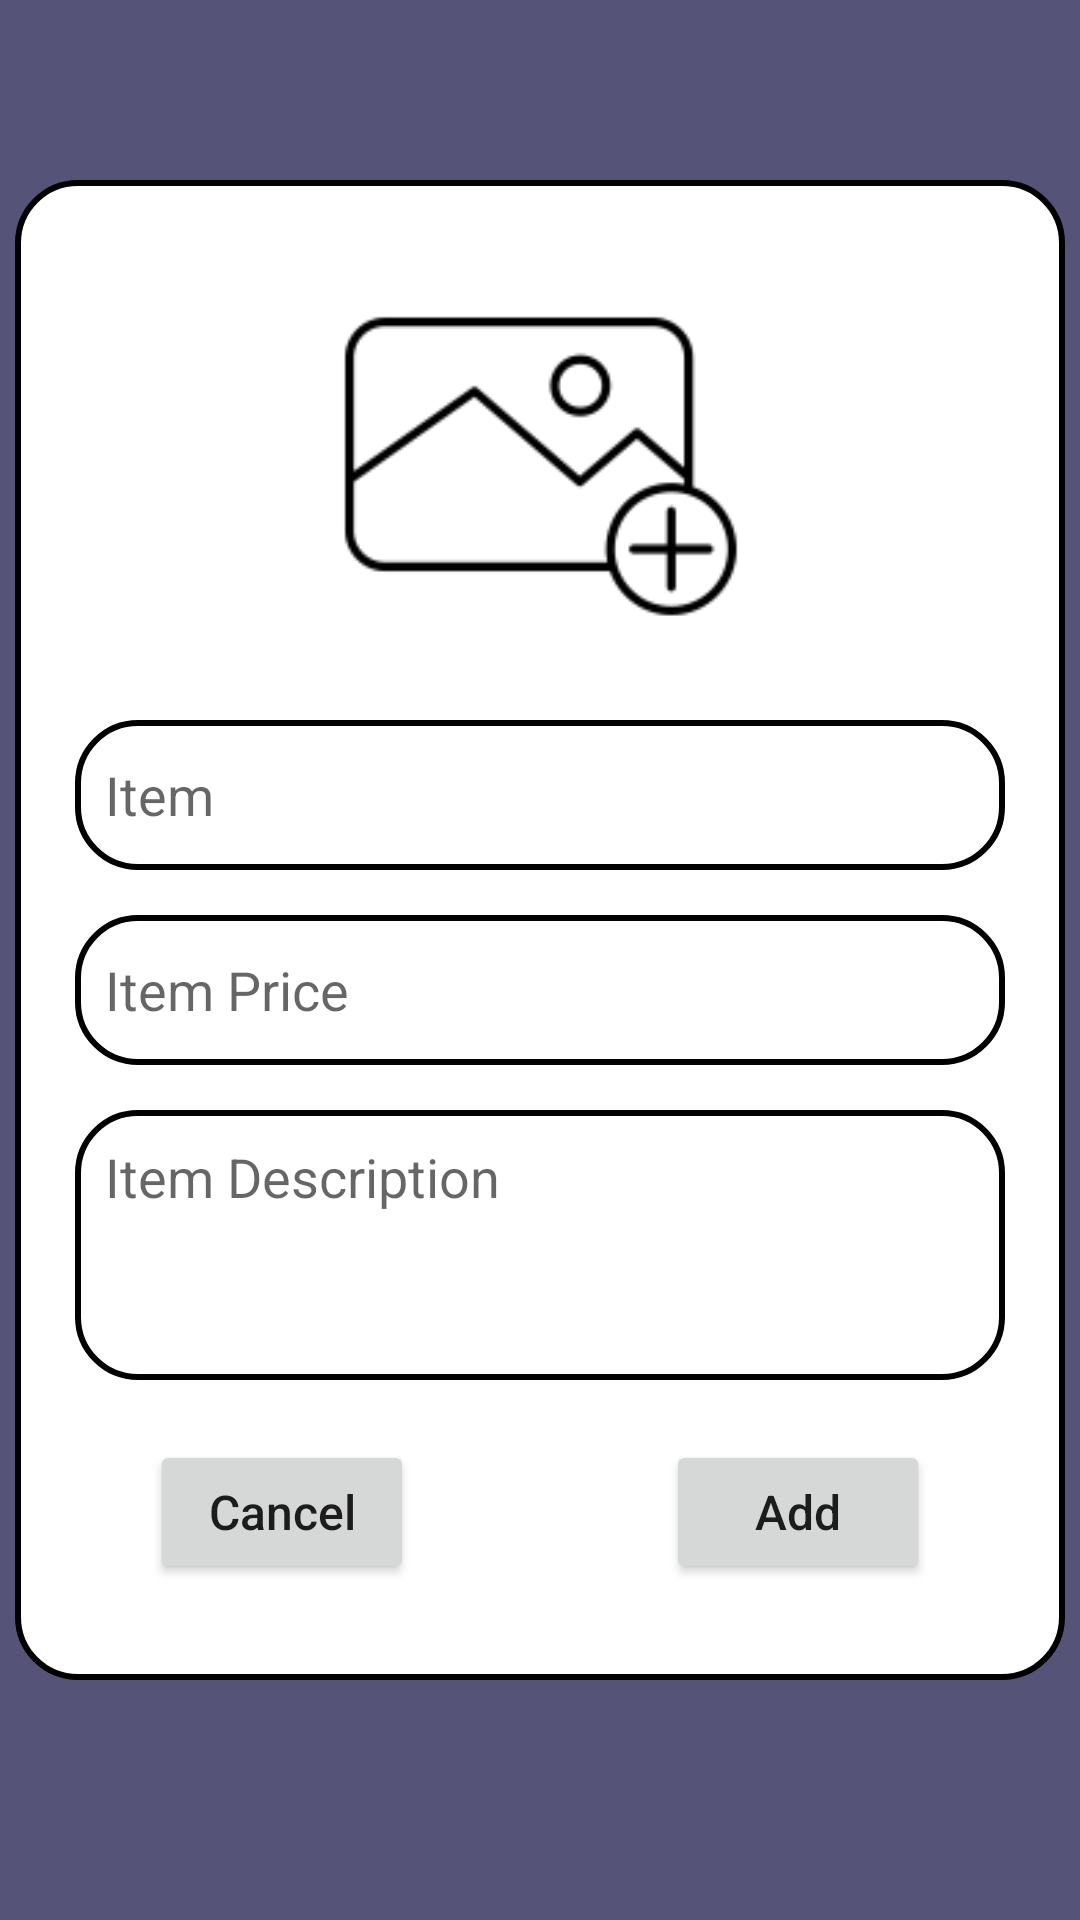

Produce the Android XML layout that renders to this screen, including the resource entries it uses.
<!-- AndroidManifest.xml: application theme Theme.Suit_Case -->
<!-- res/layout/activity_add_items.xml -->
<?xml version="1.0" encoding="utf-8"?>
<LinearLayout xmlns:android="http://schemas.android.com/apk/res/android"
    xmlns:app="http://schemas.android.com/apk/res-auto"
    xmlns:tools="http://schemas.android.com/tools"
    android:layout_width="match_parent"
    android:layout_height="match_parent"
    android:orientation="vertical"
    android:background="@color/dusk"
    tools:context=".AddItems">

    <LinearLayout
        android:id="@+id/linear_add"
        android:layout_width="350dp"
        android:layout_height="500dp"
        android:orientation="vertical"
        android:layout_gravity="center"
        android:padding="20dp"
        android:layout_marginTop="60dp"
        android:background="@drawable/shape">


    <ImageView
        android:id="@+id/addPhoto"
        android:layout_width="135dp"
        android:layout_height="150dp"
        android:layout_gravity="center"
        android:src="@drawable/addimg"
        android:clickable="true"
        android:focusable="true">

    </ImageView>

    <EditText
        android:id="@+id/addItem"
        android:layout_width="match_parent"
        android:layout_height="50dp"
        android:layout_marginTop="10dp"
        android:hint="Item"
        android:padding="10dp"
        android:background="@drawable/edittext" />


    <EditText
        android:id="@+id/addPrice"
        android:layout_width="match_parent"
        android:layout_height="50dp"
        android:layout_marginTop="15dp"
        android:hint="Item Price"
        android:padding="10dp"
        android:background="@drawable/edittext"/>

    <EditText
        android:id="@+id/addDescription"
        android:layout_width="match_parent"
        android:layout_height="wrap_content"
        android:minHeight="90dp"
        android:layout_marginTop="15dp"
        android:hint="Item Description"
        android:gravity="start"
        android:padding="10dp"
        android:background="@drawable/edittext"/>

    <RelativeLayout
        android:id="@+id/relativeLayout"
        android:layout_width="match_parent"
        android:layout_height="wrap_content">

        <Button
            android:id="@+id/cancel_btn"
            android:layout_width="wrap_content"
            android:layout_height="wrap_content"
            android:text="Cancel"
            android:textAllCaps="false"
            android:textSize="16sp"
            android:layout_marginTop="20dp"
            android:layout_marginStart="25dp"
            app:cornerRadius = "20dp"/>

        <Button
            android:id="@+id/add_btn"
            android:layout_width="wrap_content"
            android:layout_height="wrap_content"
            android:text="Add"
            android:textAllCaps="false"
            android:textSize="16sp"
            android:layout_marginTop="20dp"
            android:layout_alignParentRight="true"
            android:layout_marginEnd="25dp"
            app:cornerRadius = "20dp"/>
    </RelativeLayout>

    </LinearLayout>

</LinearLayout>
<!-- resources referenced by this layout -->
<resources>
  <color name="dusk">#555478</color>
  <!-- drawable addimg: png bitmap (drawable-v24, 3683 bytes) -->
  <!-- drawable edittext (drawable) -->
  <?xml version="1.0" encoding="utf-8"?>
  <shape xmlns:android="http://schemas.android.com/apk/res/android"
      android:shape="rectangle">
  
      <stroke
          android:width="2dp"
          android:color="@color/black"/>
      <corners
          android:radius="20dp"/>
  
  </shape>
  <!-- drawable shape (drawable) -->
  <shape
      xmlns:android="http://schemas.android.com/apk/res/android"
      android:shape="rectangle"   >
  
      <solid
          android:color="@color/white" >
      </solid>
  
      <corners
          android:radius="20dp">
      </corners>
  
      <stroke
          android:width="2dp"
          android:color="@color/black" >
      </stroke>
  
  </shape>
  <style name="Theme.Suit_Case" parent="Theme.MaterialComponents.DayNight.NoActionBar">
          
          <item name="colorPrimary">@color/dusk</item>
          <item name="colorPrimaryVariant">@color/dusk</item>
          <item name="colorOnPrimary">@color/white</item>
          
          <item name="colorSecondary">@color/teal_200</item>
          <item name="colorSecondaryVariant">@color/teal_700</item>
          <item name="colorOnSecondary">@color/black</item>
          
          <item name="android:statusBarColor">?attr/colorPrimaryVariant</item>
          
      </style>
  <color name="black">#FF000000</color>
  <color name="white">#FFFFFFFF</color>
  <color name="teal_200">#FF03DAC5</color>
  <color name="teal_700">#FF018786</color>
</resources>
